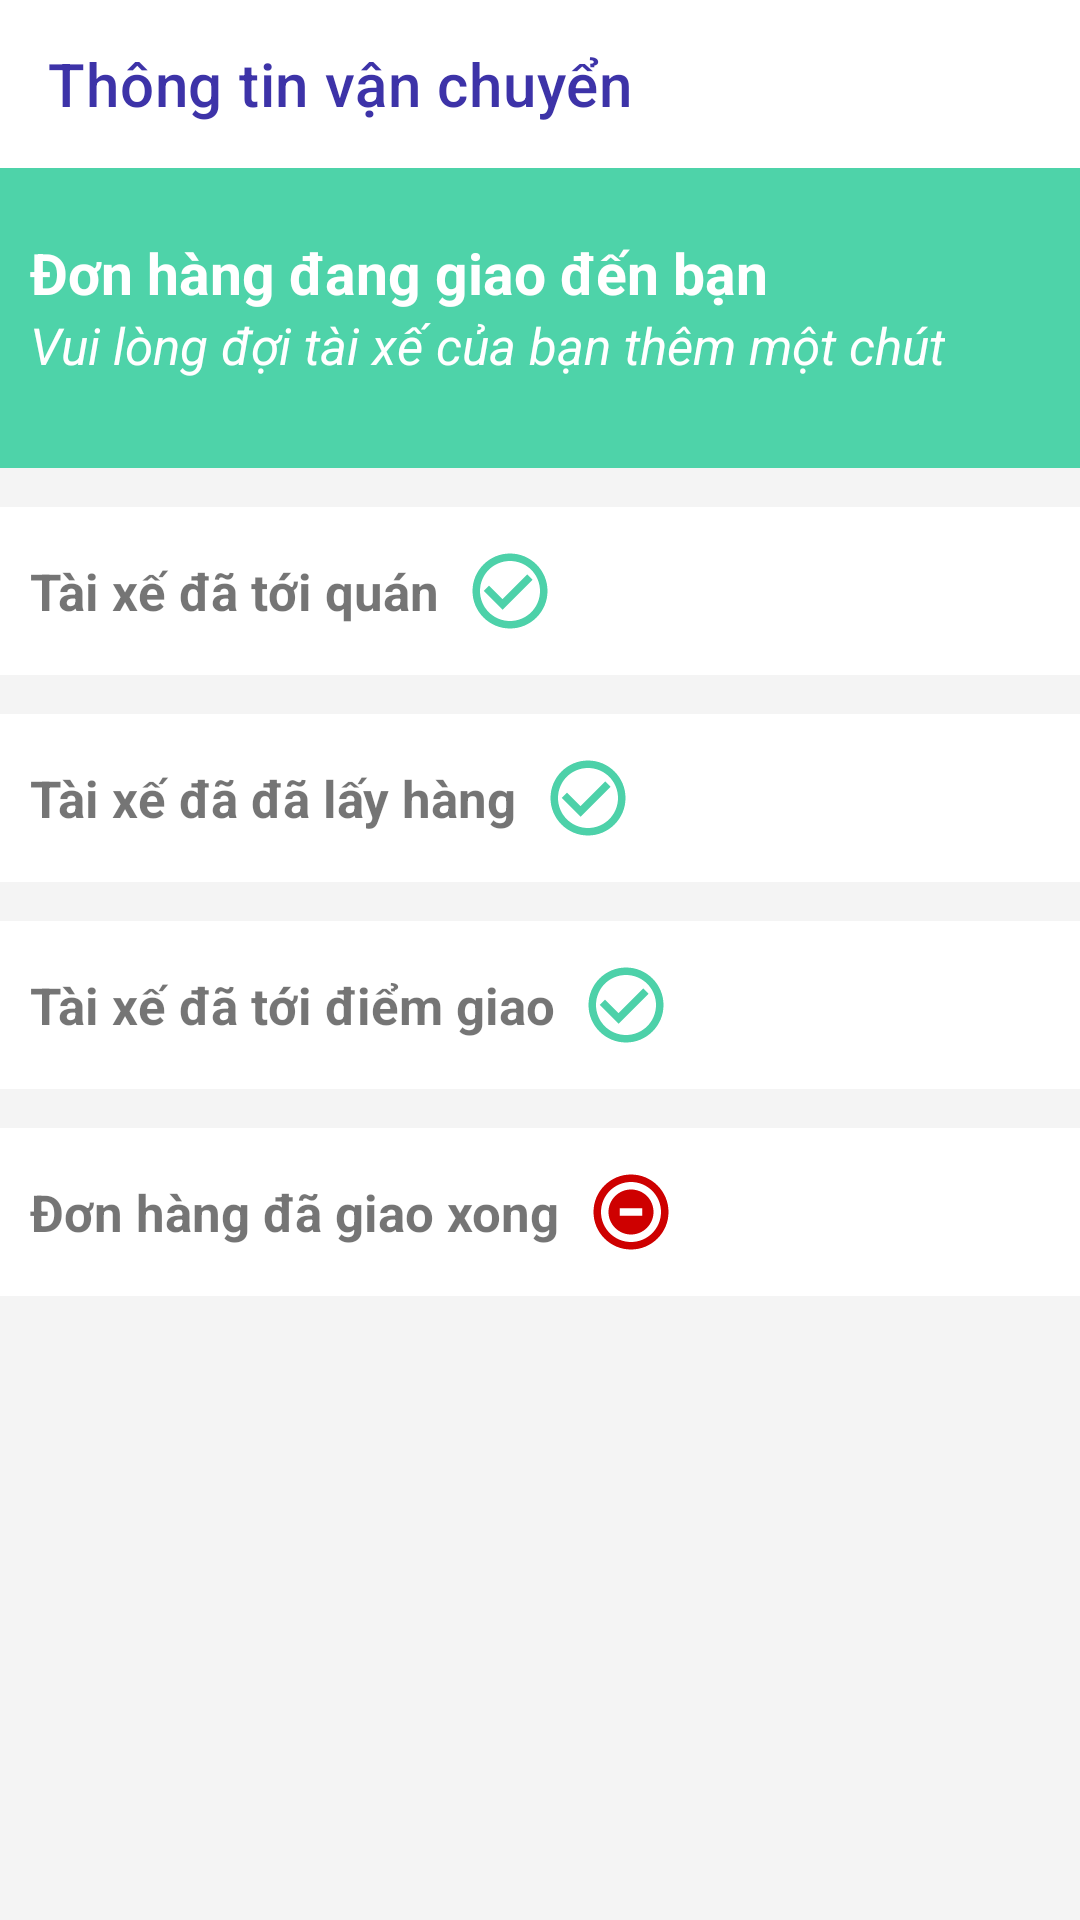

Produce the Android XML layout that renders to this screen, including the resource entries it uses.
<!-- AndroidManifest.xml: application theme Theme.DeliFood -->
<!-- res/layout/activity_vanchuyen.xml -->
<?xml version="1.0" encoding="utf-8"?>
<androidx.constraintlayout.widget.ConstraintLayout xmlns:android="http://schemas.android.com/apk/res/android"
    xmlns:app="http://schemas.android.com/apk/res-auto"
    xmlns:tools="http://schemas.android.com/tools"
    android:layout_width="match_parent"
    android:layout_height="match_parent"
    android:background="#F4F4F4"
    tools:context=".Activity.VanchuyenActivity">

    <androidx.appcompat.widget.Toolbar
        app:titleTextColor="#3d33a8"
        android:id="@+id/toobarvc"
        app:title="Thông tin vận chuyển"
        android:background="#FFFFFF"
        app:layout_constraintTop_toTopOf="parent"
        android:layout_width="match_parent"
        android:layout_height="?attr/actionBarSize">
    </androidx.appcompat.widget.Toolbar>

    <LinearLayout
        android:id="@+id/linearLayout2"
        android:layout_width="match_parent"
        android:layout_height="100dp"
        android:background="#4ED3A9"
        android:orientation="horizontal"
        app:layout_constraintTop_toBottomOf="@+id/toobarvc">

        <LinearLayout
            android:layout_width="wrap_content"
            android:layout_height="?attr/actionBarSize"
            android:layout_gravity="center"
            android:layout_marginLeft="10dp"
            android:orientation="vertical">

            <TextView
                android:layout_width="wrap_content"
                android:layout_height="wrap_content"
                android:text="Đơn hàng đang giao đến bạn"
                android:textColor="#ffffff"
                android:textSize="19sp"
                android:textStyle="bold" />

            <TextView
                android:layout_width="wrap_content"
                android:layout_height="wrap_content"
                android:text="Vui lòng đợi tài xế của bạn thêm một chút"
                android:textColor="#ffffff"
                android:textSize="17sp"
                android:textStyle="italic" />
        </LinearLayout>

        <ImageView
            android:layout_width="65dp"
            android:layout_height="65dp"
            android:layout_gravity="center"
            android:layout_marginLeft="15dp"
            android:src="@drawable/ic_delivery" />

    </LinearLayout>

    <LinearLayout
        android:id="@+id/ln1"
        android:orientation="horizontal"
        android:layout_marginTop="13dp"
        android:background="#ffffff"
        android:layout_width="match_parent"
        android:layout_height="?attr/actionBarSize"
        app:layout_constraintTop_toBottomOf="@+id/linearLayout2">
        <TextView
            android:layout_marginLeft="10dp"
            android:layout_gravity="center"
            android:layout_width="wrap_content"
            android:layout_height="wrap_content"
            android:text="Tài xế đã tới quán  "
            android:textSize="17sp"
            android:textStyle="bold" />

        <ImageView
            android:layout_gravity="center"
            android:src="@drawable/baseline_check_circle_outline_24"
            android:layout_width="30dp"
            android:layout_height="30dp"/>
    </LinearLayout>

    <LinearLayout
        android:id="@+id/ln2"
        android:orientation="horizontal"
        android:layout_marginTop="13dp"
        android:background="#ffffff"
        android:layout_width="match_parent"
        android:layout_height="?attr/actionBarSize"
        app:layout_constraintTop_toBottomOf="@+id/ln1">
        <TextView
            android:layout_marginLeft="10dp"
            android:layout_gravity="center"
            android:layout_width="wrap_content"
            android:layout_height="wrap_content"
            android:text="Tài xế đã đã lấy hàng  "
            android:textSize="17sp"
            android:textStyle="bold" />

        <ImageView
            android:layout_gravity="center"
            android:src="@drawable/baseline_check_circle_outline_24"
            android:layout_width="30dp"
            android:layout_height="30dp"/>
    </LinearLayout>

    <LinearLayout
        android:id="@+id/ln3"
        android:orientation="horizontal"
        android:layout_marginTop="13dp"
        android:background="#ffffff"
        android:layout_width="match_parent"
        android:layout_height="?attr/actionBarSize"
        app:layout_constraintTop_toBottomOf="@+id/ln2">
        <TextView
            android:layout_marginLeft="10dp"
            android:layout_gravity="center"
            android:layout_width="wrap_content"
            android:layout_height="wrap_content"
            android:text="Tài xế đã tới điểm giao  "
            android:textSize="17sp"
            android:textStyle="bold" />

        <ImageView
            android:layout_gravity="center"
            android:src="@drawable/baseline_check_circle_outline_24"
            android:layout_width="30dp"
            android:layout_height="30dp"/>
    </LinearLayout>

    <LinearLayout
        android:orientation="horizontal"
        android:layout_marginTop="13dp"
        android:background="#ffffff"
        android:layout_width="match_parent"
        android:layout_height="?attr/actionBarSize"
        app:layout_constraintTop_toBottomOf="@+id/ln3">
        <TextView
            android:layout_marginLeft="10dp"
            android:layout_gravity="center"
            android:layout_width="wrap_content"
            android:layout_height="wrap_content"
            android:text="Đơn hàng đã giao xong  "
            android:textSize="17sp"
            android:textStyle="bold" />

        <ImageView
            android:layout_gravity="center"
            android:src="@drawable/baseline_do_not_disturb_on_total_silence_24"
            android:layout_width="30dp"
            android:layout_height="30dp"/>
    </LinearLayout>
</androidx.constraintlayout.widget.ConstraintLayout>
<!-- resources referenced by this layout -->
<resources>
  <!-- drawable baseline_check_circle_outline_24 (drawable) -->
  <vector android:height="24dp" android:tint="#4DD1A9"
      android:viewportHeight="24" android:viewportWidth="24"
      android:width="24dp" xmlns:android="http://schemas.android.com/apk/res/android">
      <path android:fillColor="@android:color/white" android:pathData="M16.59,7.58L10,14.17l-3.59,-3.58L5,12l5,5 8,-8zM12,2C6.48,2 2,6.48 2,12s4.48,10 10,10 10,-4.48 10,-10S17.52,2 12,2zM12,20c-4.42,0 -8,-3.58 -8,-8s3.58,-8 8,-8 8,3.58 8,8 -3.58,8 -8,8z"/>
  </vector>
  <!-- drawable baseline_do_not_disturb_on_total_silence_24 (drawable) -->
  <vector android:height="24dp" android:tint="#CE0000"
      android:viewportHeight="24" android:viewportWidth="24"
      android:width="24dp" xmlns:android="http://schemas.android.com/apk/res/android">
      <path android:fillColor="@android:color/white" android:pathData="M12,2C6.48,2 2,6.48 2,12s4.48,10 10,10s10,-4.48 10,-10S17.52,2 12,2zM12,20c-4.41,0 -8,-3.59 -8,-8s3.59,-8 8,-8s8,3.59 8,8S16.41,20 12,20zM12,6c-3.3,0 -6,2.7 -6,6s2.7,6 6,6s6,-2.7 6,-6S15.4,6 12,6zM15,13H9v-2h6V13z"/>
  </vector>
  <style name="Theme.DeliFood" parent="Theme.MaterialComponents.DayNight.NoActionBar">
          
          <item name="colorPrimary">@color/purple_500</item>
          <item name="colorPrimaryVariant">#FF9800</item>
          <item name="colorOnPrimary">@color/white</item>
          
          <item name="colorSecondary">@color/teal_200</item>
          <item name="colorSecondaryVariant">@color/teal_700</item>
          <item name="colorOnSecondary">@color/black</item>
          
          <item name="android:statusBarColor">?attr/colorPrimaryVariant</item>
          
      </style>
  <!-- not gathered from this repository: default colours our renderer supplied (Android Studio template values) -->
  <color name="purple_500">#FF6200EE</color>
  <color name="teal_200">#FF03DAC5</color>
  <color name="teal_700">#FF018786</color>
  <color name="black">#FF000000</color>
  <color name="white">#FFFFFFFF</color>
</resources>
